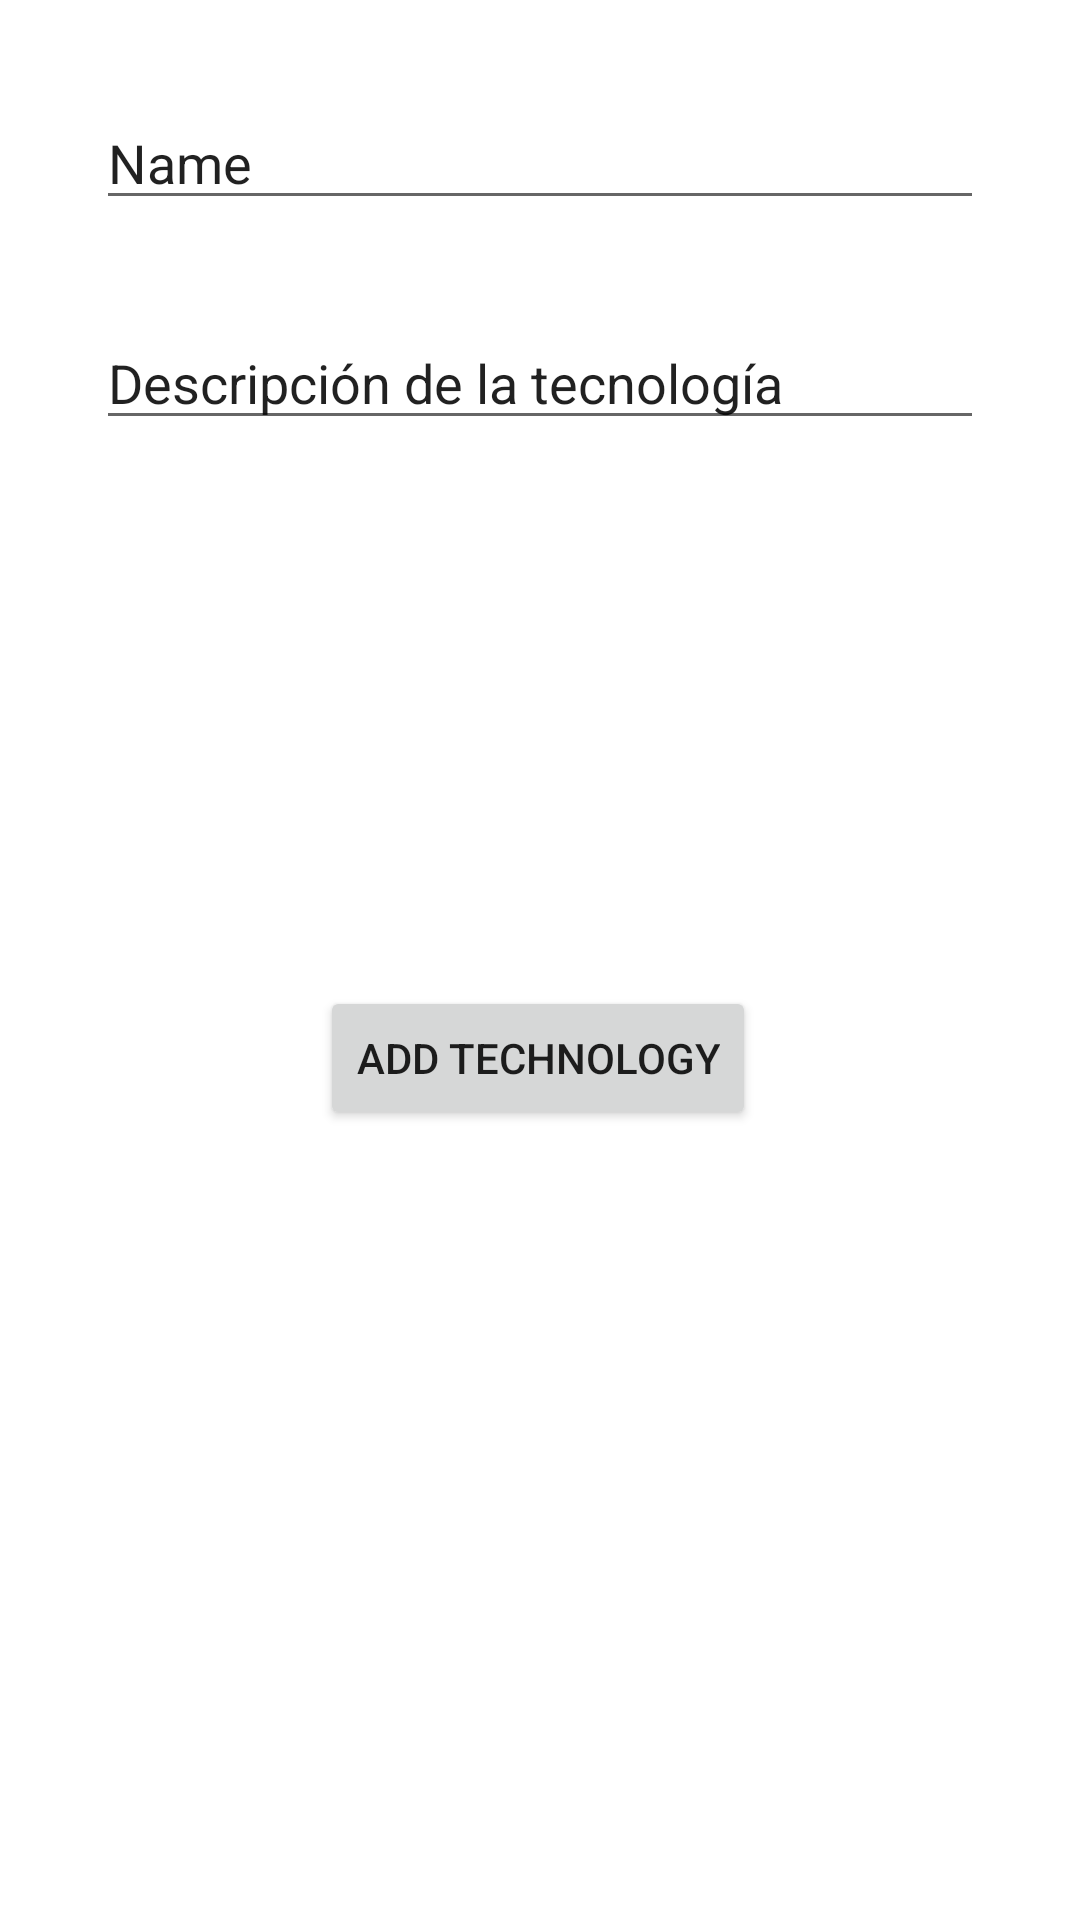

Produce the Android XML layout that renders to this screen, including the resource entries it uses.
<!-- AndroidManifest.xml: application theme Theme.DemoM04NetwrokTechnologies -->
<!-- res/layout/fragment_technology_add.xml -->
<?xml version="1.0" encoding="utf-8"?>
<androidx.constraintlayout.widget.ConstraintLayout xmlns:android="http://schemas.android.com/apk/res/android"
    xmlns:app="http://schemas.android.com/apk/res-auto"
    xmlns:tools="http://schemas.android.com/tools"
    android:layout_width="match_parent"
    android:layout_height="match_parent"
    tools:context=".TechnologyAddFragment">

    <EditText
        android:id="@+id/et_tech_name"
        android:layout_width="0dp"
        android:layout_height="wrap_content"
        android:layout_marginStart="32dp"
        android:layout_marginTop="32dp"
        android:layout_marginEnd="32dp"
        android:ems="10"
        android:hint="@string/lbl_tech_name"
        android:inputType="textPersonName"
        android:text="Name"
        app:layout_constraintEnd_toEndOf="parent"
        app:layout_constraintStart_toStartOf="parent"
        app:layout_constraintTop_toTopOf="parent" />

    <EditText
        android:id="@+id/et_tech_description"
        android:layout_width="0dp"
        android:layout_height="wrap_content"
        android:layout_marginTop="32dp"
        android:ems="10"
        android:inputType="textPersonName"
        android:text="@string/lablel_tech_description"
        app:layout_constraintEnd_toEndOf="@+id/et_tech_name"
        app:layout_constraintStart_toStartOf="@+id/et_tech_name"
        app:layout_constraintTop_toBottomOf="@+id/et_tech_name" />

    <Button
        android:id="@+id/btn_add_techonology"
        android:layout_width="wrap_content"
        android:layout_height="wrap_content"
        android:layout_marginTop="16dp"
        android:text="ADD TECHNOLOGY"
        app:layout_constraintEnd_toEndOf="parent"
        app:layout_constraintHorizontal_bias="0.497"
        app:layout_constraintStart_toStartOf="parent"
        app:layout_constraintTop_toBottomOf="@+id/rv_images" />

    <androidx.recyclerview.widget.RecyclerView
        android:id="@+id/rv_images"
        android:layout_width="0dp"
        android:layout_height="150dp"
        android:layout_marginStart="32dp"
        android:layout_marginTop="16dp"
        android:layout_marginEnd="32dp"
        app:layout_constraintEnd_toEndOf="parent"
        app:layout_constraintStart_toStartOf="parent"
        app:layout_constraintTop_toBottomOf="@+id/et_tech_description" />
</androidx.constraintlayout.widget.ConstraintLayout>
<!-- resources referenced by this layout -->
<resources>
  <string name="lablel_tech_description">Descripción de la tecnología</string>
  <string name="lbl_tech_name">Nombre de la tecnología</string>
  <style name="Theme.DemoM04NetwrokTechnologies" parent="Theme.MaterialComponents.DayNight.DarkActionBar">
          
          <item name="colorPrimary">@color/purple_500</item>
          <item name="colorPrimaryVariant">@color/purple_700</item>
          <item name="colorOnPrimary">@color/white</item>
          
          <item name="colorSecondary">@color/teal_200</item>
          <item name="colorSecondaryVariant">@color/teal_700</item>
          <item name="colorOnSecondary">@color/black</item>
          
          <item name="android:statusBarColor" tools:targetApi="l">?attr/colorPrimaryVariant</item>
          
      </style>
  <!-- not gathered from this repository: default colours our renderer supplied (Android Studio template values) -->
  <color name="purple_500">#FF6200EE</color>
  <color name="purple_700">#FF3700B3</color>
  <color name="teal_200">#FF03DAC5</color>
  <color name="teal_700">#FF018786</color>
  <color name="black">#FF000000</color>
  <color name="white">#FFFFFFFF</color>
</resources>
